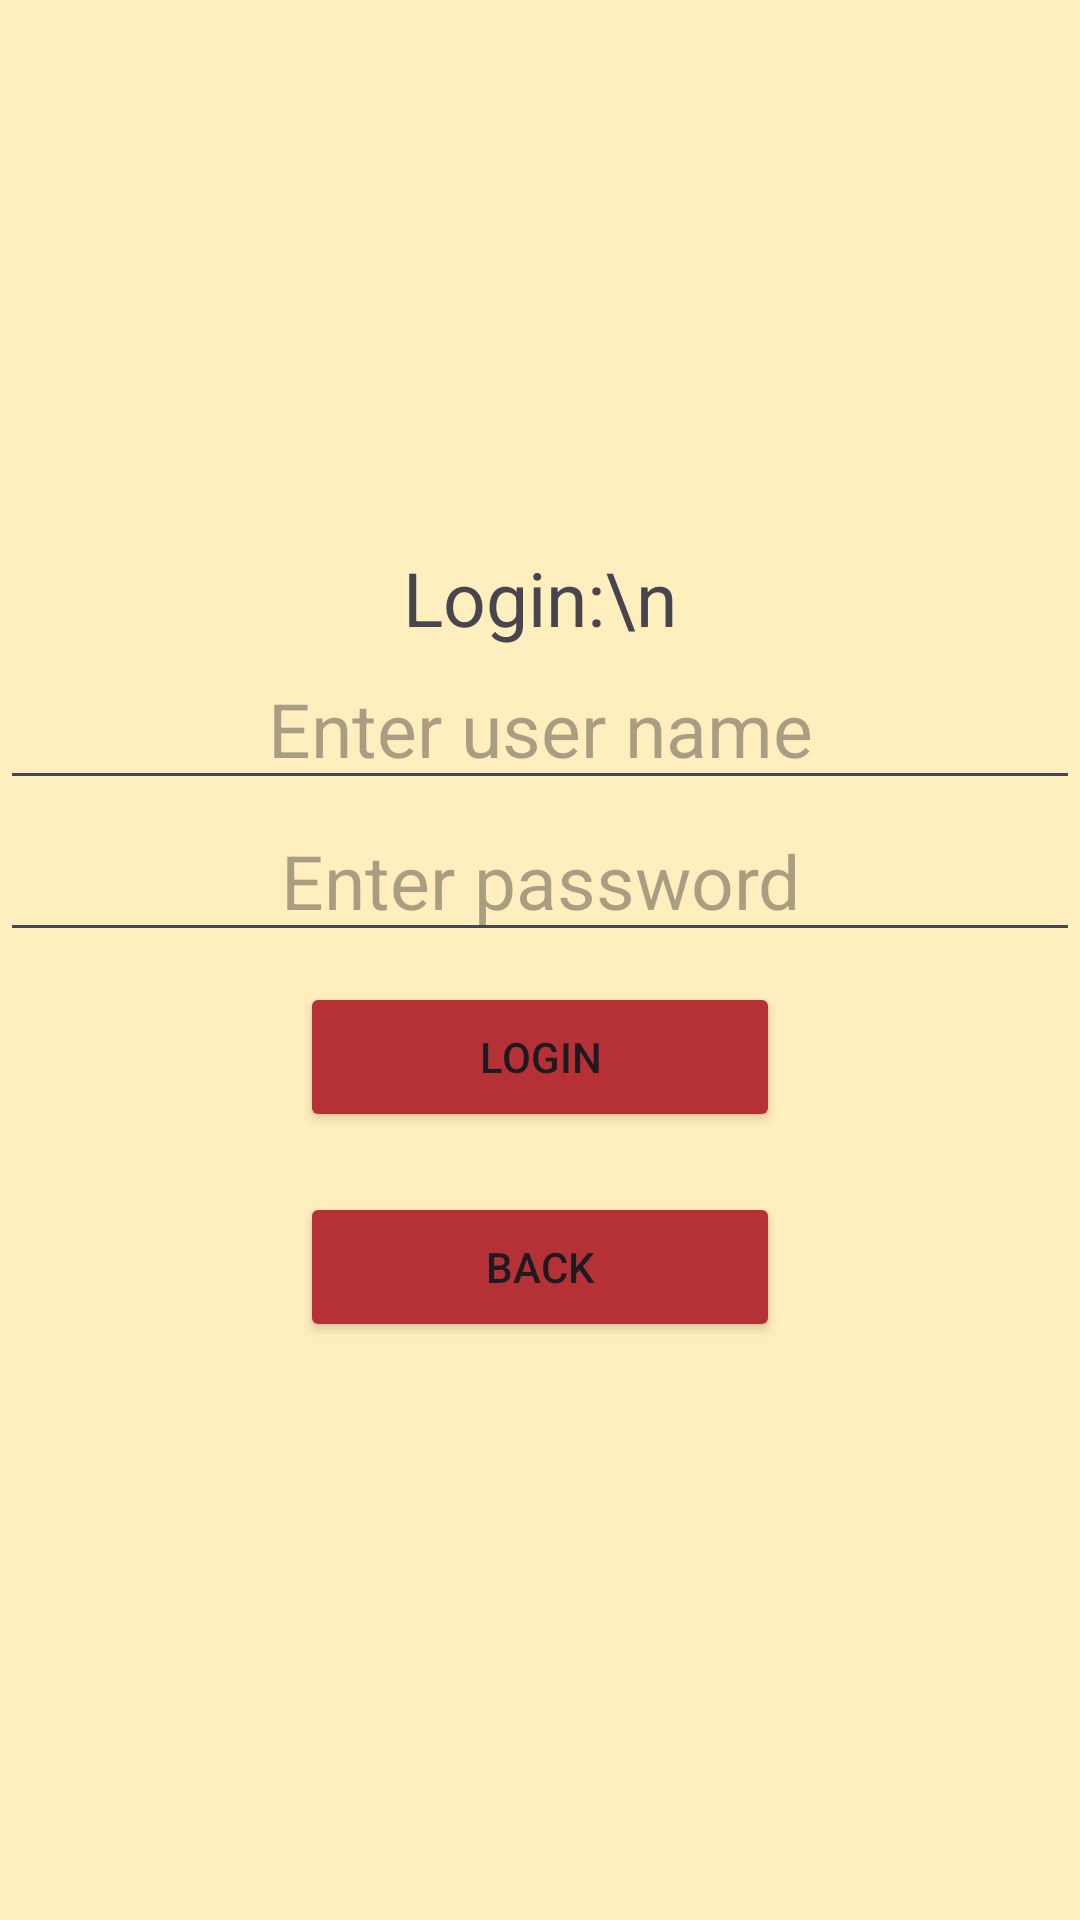

Here is an Android app screen rendered from its layout file. Give the layout XML and the strings, colors and styles it references.
<!-- AndroidManifest.xml: application theme Theme.SampleWebApp -->
<!-- res/layout/activity_login.xml -->
<?xml version="1.0" encoding="utf-8"?>
<androidx.constraintlayout.widget.ConstraintLayout xmlns:android="http://schemas.android.com/apk/res/android"
    xmlns:app="http://schemas.android.com/apk/res-auto"
    xmlns:tools="http://schemas.android.com/tools"
    android:layout_width="match_parent"
    android:layout_height="match_parent"
    android:background="@color/vanilla"
    tools:context=".LoginActivity">

    <LinearLayout
        android:layout_width="match_parent"
        android:layout_height="match_parent"
        android:orientation="vertical"
        android:gravity="center">

        <TextView
            android:layout_width="match_parent"
            android:layout_height="wrap_content"
            android:gravity="center"
            android:text="Login:\n"
            android:textSize="25sp" />


        <EditText
            android:id="@+id/usernameLogin"
            android:inputType="text"
            android:layout_width="match_parent"
            android:layout_height="wrap_content"
            android:gravity="center"
            android:autofillHints="username"
            android:hint="Enter user name"
            android:textSize="25sp" />

        <EditText
            android:id="@+id/passwordLogin"
            android:inputType="textPassword"
            android:layout_width="match_parent"
            android:layout_height="wrap_content"
            android:gravity="center"
            android:autofillHints="password"
            android:hint="Enter password"
            android:textSize="25sp" />

        <Button
            android:layout_height="50sp"
            android:layout_width="160sp"
            android:layout_marginEnd="10sp"
            android:layout_marginStart="10sp"
            android:layout_marginBottom="10sp"
            android:layout_marginTop="10sp"
            android:onClick="onLoginButtonClick"
            android:backgroundTint="#B53135"
            android:text="Login" />

        <Button
            android:layout_height="50sp"
            android:layout_width="160sp"
            android:layout_marginEnd="10sp"
            android:layout_marginStart="10sp"
            android:layout_marginBottom="10sp"
            android:layout_marginTop="10sp"
            android:onClick="onGoBackButtonClick"
            android:backgroundTint="#B53135"
            android:text="Back" />
    </LinearLayout>


</androidx.constraintlayout.widget.ConstraintLayout>
<!-- resources referenced by this layout -->
<resources>
  <color name="vanilla">#FFEEBE</color>
  <style name="Theme.SampleWebApp" parent="Base.Theme.SampleWebApp" />
  <style name="Base.Theme.SampleWebApp" parent="Theme.Material3.DayNight.NoActionBar">
          
          
      </style>
</resources>
